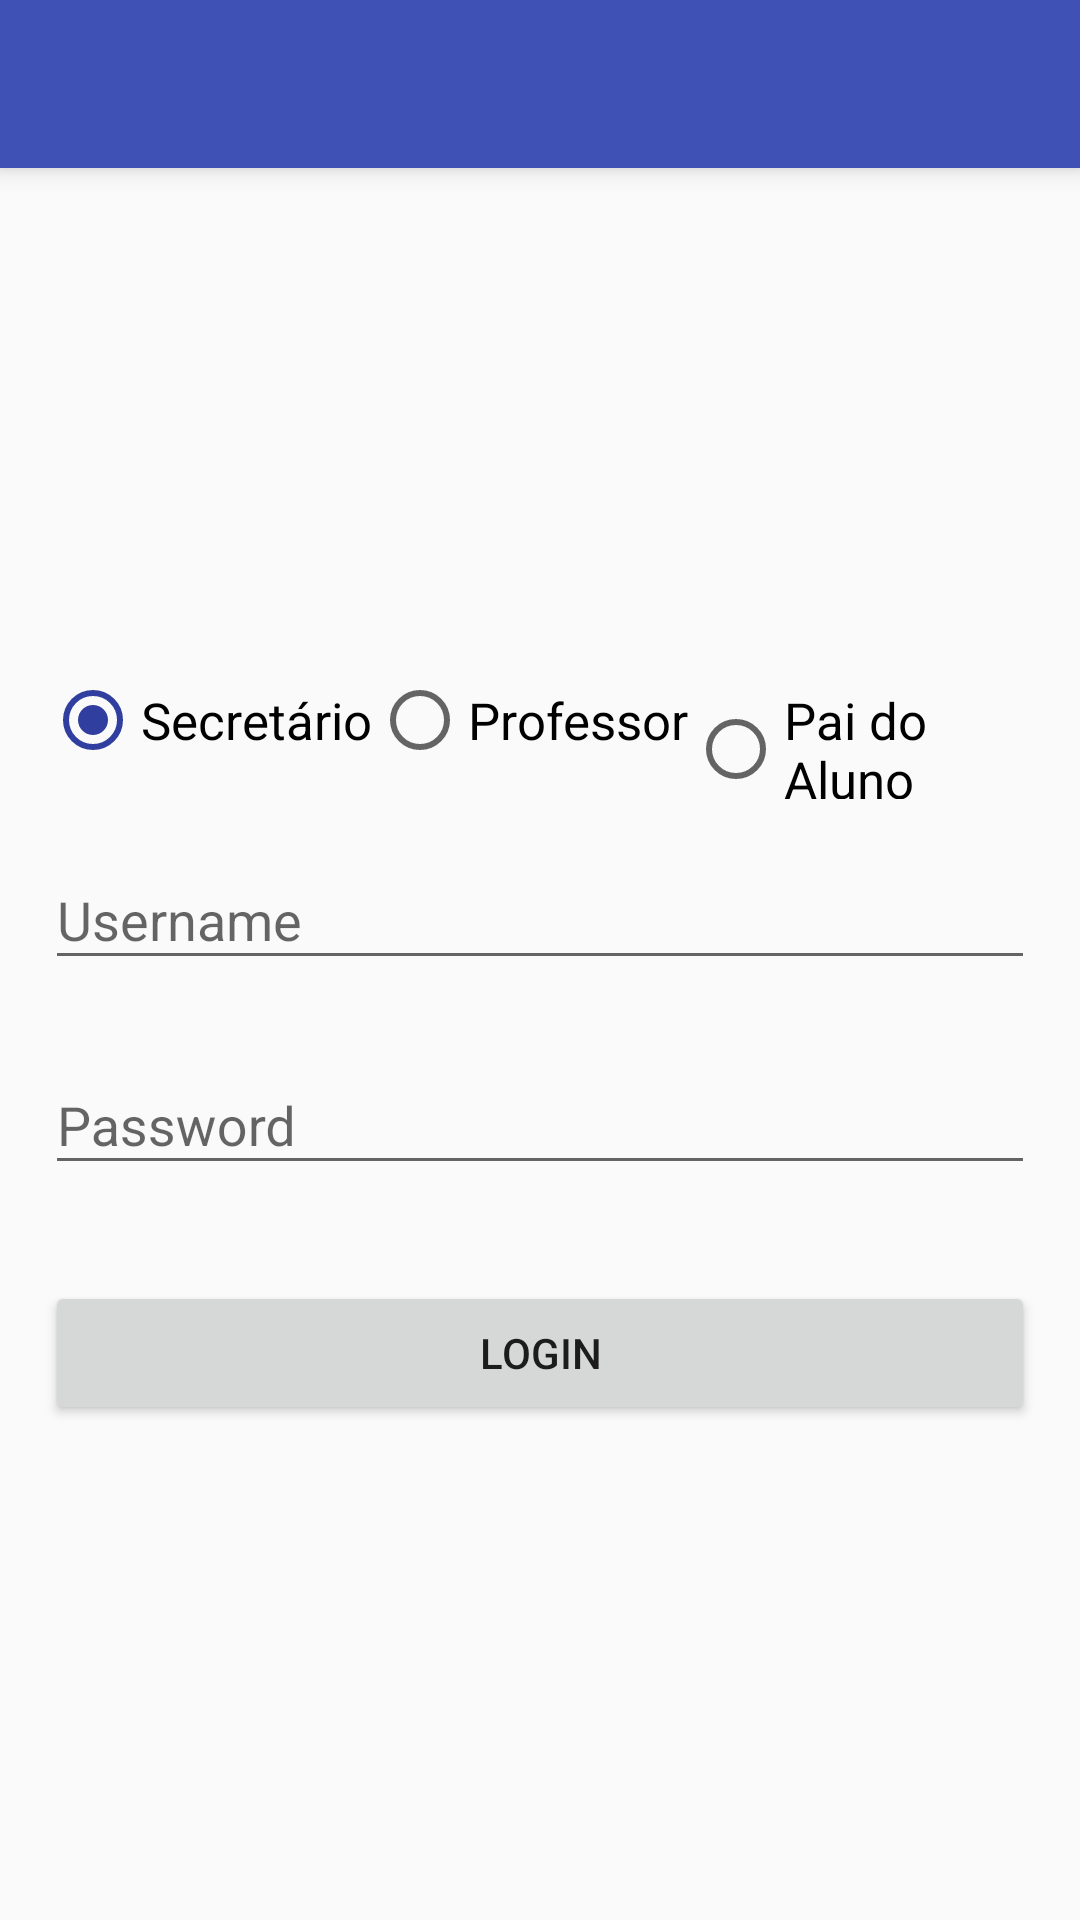

Here is an Android app screen rendered from its layout file. Give the layout XML and the strings, colors and styles it references.
<!-- AndroidManifest.xml: application theme AppTheme -->
<!-- res/layout/activity_login.xml -->
<?xml version="1.0" encoding="utf-8"?>
<LinearLayout xmlns:android="http://schemas.android.com/apk/res/android"
    xmlns:tools="http://schemas.android.com/tools"
    android:layout_width="match_parent"
    android:layout_height="match_parent"
    android:orientation="vertical"
    tools:context=".activities.LoginActivity">

    <android.support.v7.widget.Toolbar
        android:id="@+id/tb_main"
        android:layout_width="match_parent"
        android:layout_height="?attr/actionBarSize"
        android:background="?attr/colorPrimary"
        android:elevation="5dp"
        android:minHeight="?attr/actionBarSize" />

    <ScrollView
        android:layout_width="fill_parent"
        android:layout_height="fill_parent"
        android:fitsSystemWindows="true">

        <LinearLayout
            android:layout_width="match_parent"
            android:layout_height="wrap_content"
            android:orientation="vertical"
            android:paddingLeft="15dp"
            android:paddingRight="15dp"
            android:paddingTop="20dp">

            <ImageView
                android:layout_width="wrap_content"
                android:layout_height="128dp"
                android:layout_gravity="center_horizontal"
                android:layout_marginBottom="20dp"
                android:src="@drawable/logo" />

            <RadioGroup
                android:layout_width="wrap_content"
                android:layout_height="wrap_content"
                android:orientation="horizontal">

                <RadioButton
                    android:id="@+id/rbSecretary"
                    android:layout_width="wrap_content"
                    android:layout_height="wrap_content"
                    android:checked="true"
                    android:text="Secretário"
                    android:textSize="17sp" />

                <RadioButton
                    android:id="@+id/rbTeacher"
                    android:layout_width="wrap_content"
                    android:layout_height="wrap_content"
                    android:text="Professor"
                    android:textSize="17sp" />

                <RadioButton
                    android:id="@+id/rbFather"
                    android:layout_width="wrap_content"
                    android:layout_height="wrap_content"
                    android:text="Pai do Aluno"
                    android:textSize="17sp" />

            </RadioGroup>

            <android.support.design.widget.TextInputLayout
                android:layout_width="match_parent"
                android:layout_height="wrap_content"
                android:layout_marginBottom="8dp"
                android:layout_marginTop="8dp">

                <EditText
                    android:id="@+id/edtUsername"
                    android:layout_width="match_parent"
                    android:layout_height="wrap_content"
                    android:hint="Username"
                    android:inputType="textPersonName" />
            </android.support.design.widget.TextInputLayout>

            <android.support.design.widget.TextInputLayout
                android:layout_width="match_parent"
                android:layout_height="wrap_content"
                android:layout_marginBottom="8dp"
                android:layout_marginTop="8dp">

                <EditText
                    android:id="@+id/edtPassword"
                    android:layout_width="match_parent"
                    android:layout_height="wrap_content"
                    android:hint="Password"
                    android:inputType="textPassword" />
            </android.support.design.widget.TextInputLayout>

            <android.support.v7.widget.AppCompatButton
                android:id="@+id/btnLogin"
                android:layout_width="fill_parent"
                android:layout_height="wrap_content"
                android:layout_marginBottom="24dp"
                android:layout_marginTop="24dp"
                android:padding="12dp"
                android:text="Login" />
        </LinearLayout>
    </ScrollView>
</LinearLayout>
<!-- resources referenced by this layout -->
<resources>
  <style name="AppTheme" parent="Theme.AppCompat.Light.NoActionBar">
          <item name="colorPrimary">@color/colorPrimary</item>
          <item name="colorPrimaryDark">@color/colorPrimaryDark</item>
          <item name="colorAccent">@color/colorAccent</item>
      </style>
  <color name="colorPrimary">#3F51B5</color>
  <color name="colorPrimaryDark">#303F9F</color>
  <color name="colorAccent">#303F9F</color>
</resources>
